Photos from the image-classification dataset "processed" in the GitHub repository chahoseong/banana-classifier. Its 4 classes are: dispose, overripe, ripe, unripe.

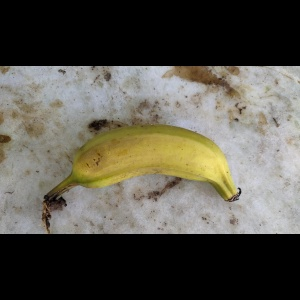
Label: ripe

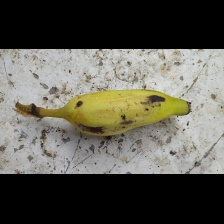
Label: ripe

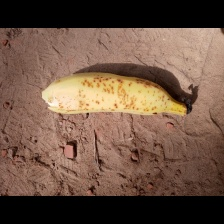
Label: overripe

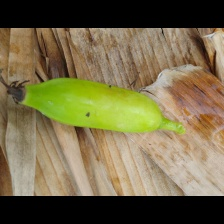
Label: unripe

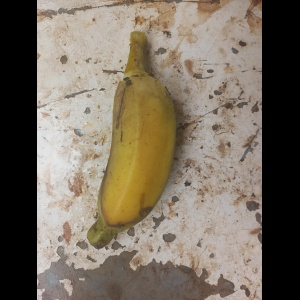
Label: dispose

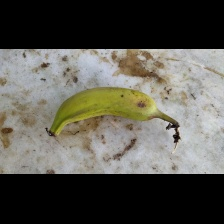
Label: unripe
